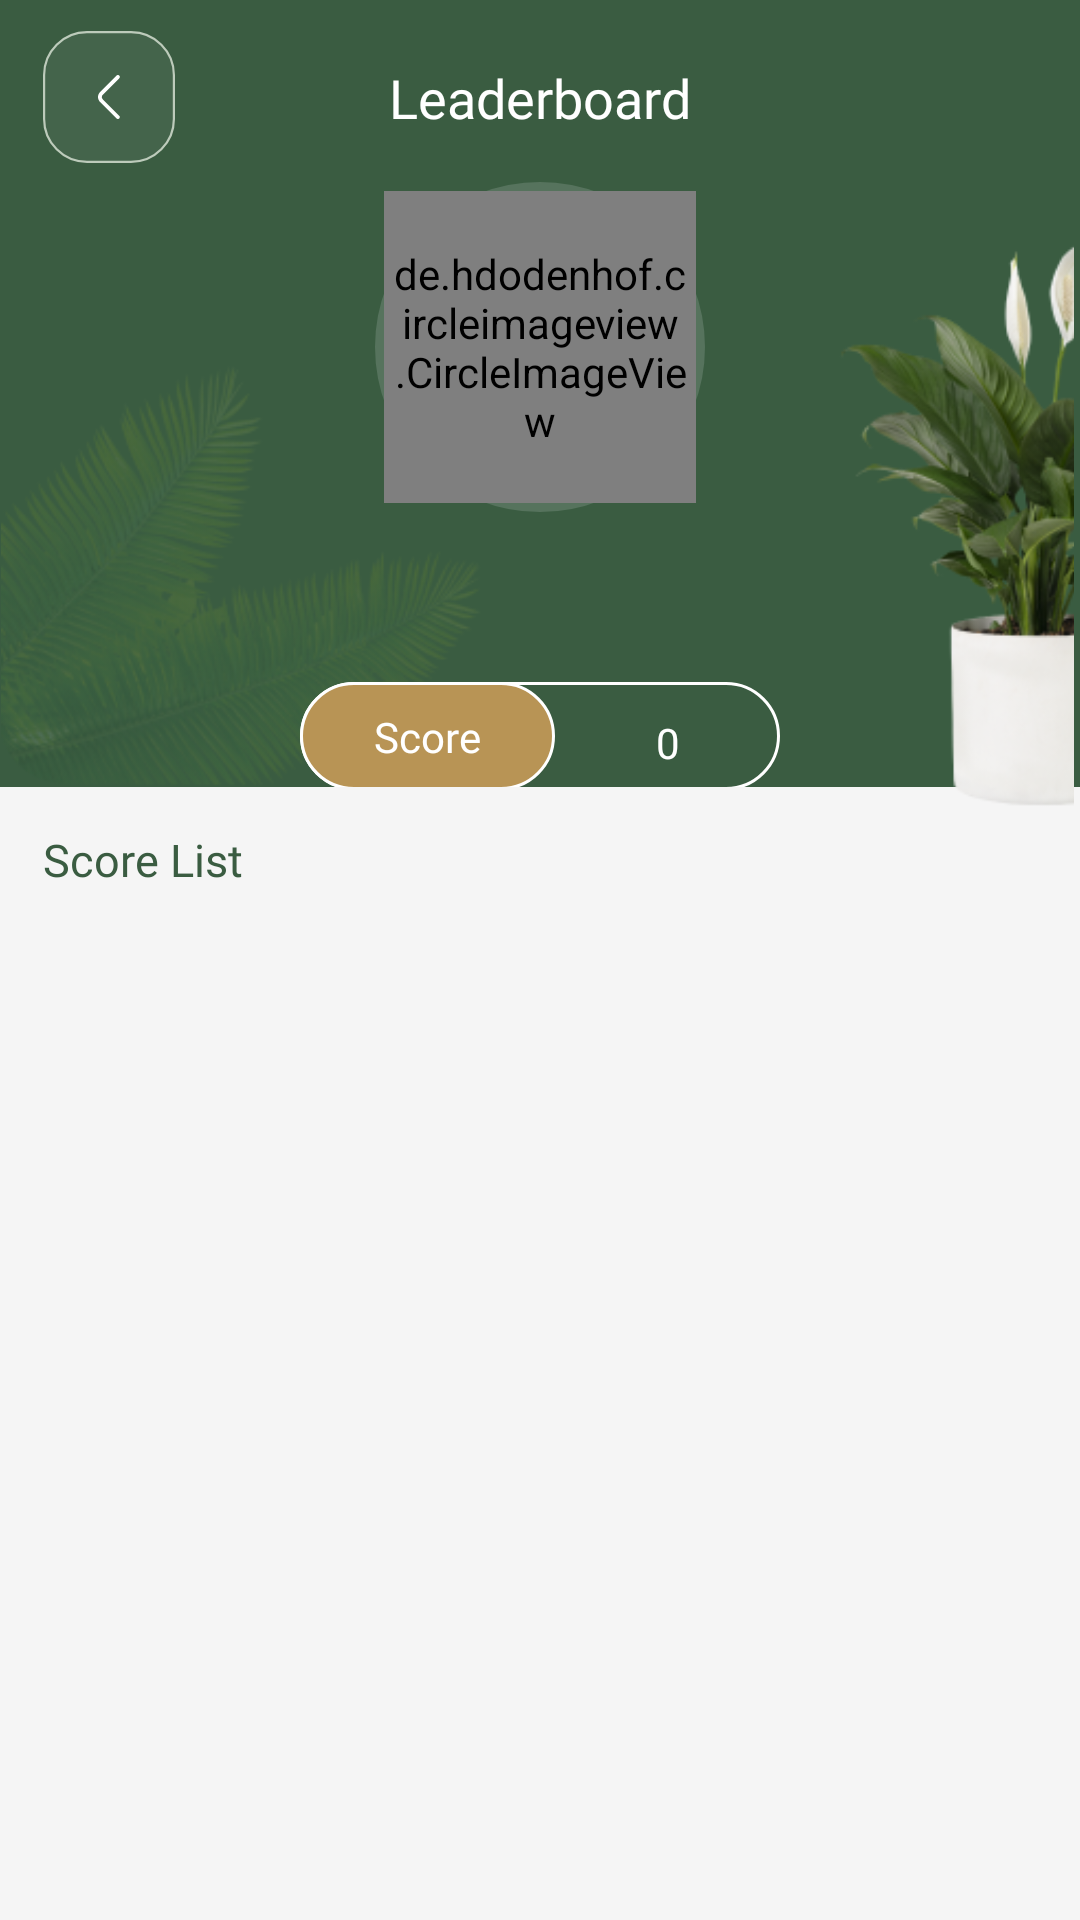

The Android layout XML behind this screen, and the referenced resources:
<!-- AndroidManifest.xml: application theme Theme.Harho -->
<!-- res/layout/fragment_leaderboard.xml -->
<?xml version="1.0" encoding="utf-8"?>
<layout xmlns:android="http://schemas.android.com/apk/res/android"
    xmlns:app="http://schemas.android.com/apk/res-auto"
    xmlns:tools="http://schemas.android.com/tools">

    <data>
        <variable
            name="onClick"
            type="android.view.View.OnClickListener" />

    </data>

    <androidx.constraintlayout.widget.ConstraintLayout
        android:layout_width="match_parent"
        android:layout_height="match_parent"
        android:background="#F5F5F5"
        tools:context=".views.fragment.LeaderBoardFragment">

        <androidx.constraintlayout.widget.ConstraintLayout
            android:id="@+id/clTopGreen"
            android:layout_width="0dp"
            android:layout_height="0dp"
            android:background="@drawable/leaderboard_green_bg"
            app:layout_constraintBottom_toBottomOf="@id/guideline_green_layout"
            app:layout_constraintEnd_toEndOf="parent"
            app:layout_constraintStart_toStartOf="parent"
            app:layout_constraintTop_toTopOf="parent">

            <ImageView
                android:layout_width="200dp"
                android:layout_height="200dp"
                android:src="@drawable/leaderboard_wing"
                app:layout_constraintBottom_toBottomOf="parent"
                app:layout_constraintStart_toStartOf="parent" />

            <ImageView
                android:id="@+id/ivBack"
                android:onClick="@{onClick}"
                android:layout_width="wrap_content"
                android:layout_height="wrap_content"
                android:src="@drawable/back_green"
                android:layout_marginTop="@dimen/_10sdp"
                app:layout_constraintStart_toStartOf="@id/glstart"
                app:layout_constraintTop_toTopOf="@id/glTop" />

            <TextView
                android:id="@+id/leaderboardTV"
                android:layout_width="wrap_content"
                android:layout_height="wrap_content"
                android:fontFamily="@font/poppins_bold"
                android:text="@string/leaderboard"
                android:textColor="@color/white"
                android:textSize="18sp"
                app:layout_constraintBottom_toBottomOf="@id/ivBack"
                app:layout_constraintEnd_toEndOf="parent"
                app:layout_constraintStart_toStartOf="parent"
                app:layout_constraintTop_toTopOf="@id/ivBack" />

            <androidx.constraintlayout.widget.ConstraintLayout
                android:id="@+id/ClProfileImg"
                android:layout_width="110dp"
                android:layout_height="110dp"
                android:layout_marginTop="16dp"
                android:background="@drawable/profile_img_bg"
                app:layout_constraintEnd_toEndOf="parent"
                app:layout_constraintStart_toStartOf="parent"
                app:layout_constraintTop_toBottomOf="@id/leaderboardTV">

                <de.hdodenhof.circleimageview.CircleImageView
                    android:id="@+id/ivProfileImg"
                    android:layout_width="104dp"
                    android:layout_height="104dp"
                    app:civ_border_color="#69836e"
                    app:civ_border_width="6dp"
                    android:padding="3dp"
                    app:layout_constraintBottom_toBottomOf="parent"
                    app:layout_constraintEnd_toEndOf="parent"
                    app:layout_constraintStart_toStartOf="parent"
                    app:layout_constraintTop_toTopOf="parent" />

            </androidx.constraintlayout.widget.ConstraintLayout>

            <TextView
                android:id="@+id/userName"
                android:layout_width="wrap_content"
                android:layout_height="wrap_content"
                android:layout_marginTop="6dp"
                android:fontFamily="@font/poppins_bold"
                android:text=""
                android:textColor="@color/white"
                android:textSize="18sp"
                app:layout_constraintEnd_toEndOf="parent"
                app:layout_constraintStart_toStartOf="parent"
                app:layout_constraintTop_toBottomOf="@id/ClProfileImg" />

            <TextView
                android:id="@+id/userMail"
                android:layout_width="wrap_content"
                android:layout_height="wrap_content"
                android:layout_marginTop="4dp"
                android:fontFamily="@font/poppins_regular"
                android:text=""
                android:textColor="@color/white"
                app:layout_constraintEnd_toEndOf="parent"
                app:layout_constraintStart_toStartOf="parent"
                app:layout_constraintTop_toBottomOf="@+id/userName" />

            <androidx.constraintlayout.widget.ConstraintLayout
                android:layout_width="160dp"
                android:layout_height="36dp"
                android:background="@drawable/score_bg_white_stroke"
                android:layout_marginTop="8dp"
                app:layout_constraintBottom_toBottomOf="parent"
                android:layout_marginBottom="4dp"
                app:layout_constraintEnd_toEndOf="parent"
                app:layout_constraintStart_toStartOf="parent"
                app:layout_constraintTop_toBottomOf="@+id/userMail">

                <androidx.constraintlayout.widget.ConstraintLayout
                    android:id="@+id/clScore"
                    android:layout_width="85dp"
                    android:layout_height="match_parent"
                    android:layout_weight="1"
                    android:background="@drawable/score_orange_bg"
                    android:padding="6dp"
                    app:layout_constraintStart_toStartOf="parent">

                    <TextView
                        android:layout_width="wrap_content"
                        android:layout_height="wrap_content"
                        android:fontFamily="@font/poppins_bold"
                        android:text="Score"
                        android:textColor="@color/white"
                        app:layout_constraintBottom_toBottomOf="parent"
                        app:layout_constraintEnd_toEndOf="parent"
                        app:layout_constraintStart_toStartOf="parent"
                        app:layout_constraintTop_toTopOf="parent" />
                </androidx.constraintlayout.widget.ConstraintLayout>

                <TextView
                    android:id="@+id/scoreVal"
                    android:layout_width="wrap_content"
                    android:layout_height="wrap_content"
                    android:layout_marginTop="4dp"
                    android:fontFamily="@font/poppins_bold"
                    android:text="@string/_0"
                    android:textColor="@color/white"
                    app:layout_constraintBottom_toBottomOf="parent"
                    app:layout_constraintEnd_toEndOf="parent"
                    app:layout_constraintStart_toEndOf="@+id/clScore"
                    app:layout_constraintTop_toTopOf="parent" />
            </androidx.constraintlayout.widget.ConstraintLayout>

            <androidx.constraintlayout.widget.Guideline
                android:id="@+id/glstart"
                android:layout_width="wrap_content"
                android:layout_height="wrap_content"
                android:orientation="vertical"
                app:layout_constraintGuide_percent="0.04" />

            <androidx.constraintlayout.widget.Guideline
                android:id="@+id/glTop"
                android:layout_width="wrap_content"
                android:layout_height="wrap_content"
                android:orientation="horizontal"
                app:layout_constraintGuide_percent="0.04" />
        </androidx.constraintlayout.widget.ConstraintLayout>

        <ImageView
            android:layout_width="150dp"
            android:layout_height="200dp"
            android:layout_marginEnd="-30sp"
            android:layout_marginBottom="-12dp"
            android:src="@drawable/pot"
            app:layout_constraintBottom_toBottomOf="@id/guideline_green_layout"
            app:layout_constraintEnd_toEndOf="parent" />

        <TextView
            android:id="@+id/scorelistTv"
            style="@style/greenTextAppearance"
            android:layout_width="wrap_content"
            android:layout_height="wrap_content"
            android:layout_marginTop="14dp"
            android:text="@string/score_list"
            android:textSize="15sp"
            app:layout_constraintStart_toStartOf="@id/guideline_start"
            app:layout_constraintTop_toBottomOf="@id/clTopGreen" />

        <androidx.recyclerview.widget.RecyclerView
            android:id="@+id/rvScorelist"
            android:layout_width="0dp"
            android:layout_height="0dp"
            app:layoutManager="androidx.recyclerview.widget.LinearLayoutManager"
            android:orientation="vertical"
            android:nestedScrollingEnabled="false"
            app:layout_constraintBottom_toBottomOf="parent"
            android:layout_marginBottom="12dp"
            app:layout_constraintEnd_toEndOf="@id/guideline_end"
            app:layout_constraintStart_toStartOf="@id/guideline_start"
            app:layout_constraintTop_toBottomOf="@+id/scorelistTv"
            tools:listitem="@layout/score_list_item_design" />

        
        
        
        
        
        
        
        
        

        <androidx.constraintlayout.widget.Guideline
            android:id="@+id/guideline_green_layout"
            android:layout_width="wrap_content"
            android:layout_height="wrap_content"
            android:orientation="horizontal"
            app:layout_constraintGuide_percent="0.41" />


        <androidx.constraintlayout.widget.Guideline
            android:id="@+id/guideline_start"
            android:layout_width="wrap_content"
            android:layout_height="wrap_content"
            android:orientation="vertical"
            app:layout_constraintGuide_percent="0.04"

            />

        <androidx.constraintlayout.widget.Guideline
            android:id="@+id/guideline_end"
            android:layout_width="wrap_content"
            android:layout_height="wrap_content"
            android:orientation="vertical"
            app:layout_constraintGuide_percent="0.96" />


    </androidx.constraintlayout.widget.ConstraintLayout>
</layout>
<!-- res/layout/score_list_item_design.xml (included above) -->
<?xml version="1.0" encoding="utf-8"?>
<layout xmlns:android="http://schemas.android.com/apk/res/android"
    xmlns:app="http://schemas.android.com/apk/res-auto">

    <data>

    </data>

    <androidx.constraintlayout.widget.ConstraintLayout
        android:layout_width="match_parent"
        android:layout_height="wrap_content"
        android:layout_marginTop="12dp">

        <androidx.constraintlayout.widget.ConstraintLayout
            android:layout_width="match_parent"
            android:layout_height="48dp"
            app:layout_constraintStart_toStartOf="parent"
            app:layout_constraintEnd_toEndOf="parent"
            android:background="@drawable/green_score_list_bg"
            app:layout_constraintTop_toTopOf="parent"
            android:id="@+id/clBg">

            <androidx.constraintlayout.widget.ConstraintLayout
                android:id="@+id/ClNos"
                android:layout_width="34dp"
                android:layout_height="34dp"
                android:layout_marginStart="12dp"
                android:background="@drawable/green_circle"
                app:layout_constraintStart_toStartOf="parent"
                app:layout_constraintTop_toTopOf="parent"
                app:layout_constraintBottom_toBottomOf="parent">

                <TextView

                    android:layout_width="wrap_content"
                    android:layout_height="wrap_content"
                    android:text=""
                    android:fontFamily="@font/poppins_bold"
                    android:id="@+id/tvCount"
                    android:textColor="@color/white"
                    app:layout_constraintBottom_toBottomOf="parent"
                    app:layout_constraintEnd_toEndOf="parent"
                    app:layout_constraintStart_toStartOf="parent"
                    app:layout_constraintTop_toTopOf="parent" />
            </androidx.constraintlayout.widget.ConstraintLayout>

            <androidx.constraintlayout.widget.ConstraintLayout
                android:layout_width="0dp"
                android:layout_height="match_parent"
                app:layout_constraintStart_toEndOf="@+id/ClNos"
                android:layout_marginStart="4dp"
                android:id="@+id/ClWhite"
                app:layout_constraintEnd_toEndOf="parent"
                android:background="@drawable/white_background_shape">

                <TextView
                    android:id="@+id/tvName"
                    android:layout_width="wrap_content"
                    android:layout_height="wrap_content"
                    app:layout_constraintStart_toStartOf="parent"
                    app:layout_constraintTop_toTopOf="parent"
                    app:layout_constraintBottom_toBottomOf="parent"
                    android:layout_marginStart="18dp"
                    android:fontFamily="@font/poppins_regular"
                    android:textColor="@color/leaderBoardlistText"
                    android:text=""
                    android:textSize="16sp" />

                <TextView
                    android:id="@+id/tvScore"
                    android:layout_width="wrap_content"
                    android:layout_height="wrap_content"
                    app:layout_constraintEnd_toEndOf="parent"
                    app:layout_constraintTop_toTopOf="parent"
                    app:layout_constraintBottom_toBottomOf="parent"
                    android:layout_marginEnd="18dp"
                    android:fontFamily="@font/poppins_bold"
                    android:textColor="@color/orangeColor"
                    android:text=""
                    android:textSize="16sp" />
            </androidx.constraintlayout.widget.ConstraintLayout>

        </androidx.constraintlayout.widget.ConstraintLayout>


    </androidx.constraintlayout.widget.ConstraintLayout>
</layout>
<!-- resources referenced by this layout -->
<resources>
  <color name="leaderBoardlistText">#6A6A6A</color>
  <color name="orangeColor">#B89455</color>
  <color name="white">#FFFFFFFF</color>
  <!-- drawable green_circle (drawable) -->
  <?xml version="1.0" encoding="utf-8"?>
  <shape xmlns:android="http://schemas.android.com/apk/res/android"
      android:shape="oval">
      <solid
          android:color="@color/lightGreenBg"/>
  </shape>
  <!-- drawable green_score_list_bg (drawable) -->
  <?xml version="1.0" encoding="utf-8"?>
  <shape xmlns:android="http://schemas.android.com/apk/res/android"
      android:shape="rectangle"
      >
  
      <corners
          android:radius="30dp"
          />
      <solid
          android:color="@color/darkGreenText"
          />
  
  
  </shape>
  <!-- drawable leaderboard_green_bg (drawable) -->
  <?xml version="1.0" encoding="utf-8"?>
  <shape xmlns:android="http://schemas.android.com/apk/res/android">
      <solid  android:color="@color/darkGreenText"/>
      <corners  android:bottomLeftRadius="@dimen/_24sdp"
               android:bottomRightRadius="@dimen/_24sdp"
          />
  
  </shape>
  <!-- drawable profile_img_bg (drawable) -->
  <?xml version="1.0" encoding="utf-8"?>
  <shape xmlns:android="http://schemas.android.com/apk/res/android"
      android:shape="oval"
      >
      <stroke
          android:width="6dp"
          android:color="#56735d"
          />
  
  </shape>
  <!-- drawable score_bg_white_stroke (drawable) -->
  <?xml version="1.0" encoding="utf-8"?>
  <shape xmlns:android="http://schemas.android.com/apk/res/android"
      android:shape="rectangle"
      >
      <corners android:radius="20dp" />
      <stroke android:width="1dp" android:color="@color/white" />
  
  </shape>
  <!-- drawable score_orange_bg (drawable) -->
  <?xml version="1.0" encoding="utf-8"?>
  <shape xmlns:android="http://schemas.android.com/apk/res/android"
      android:shape="rectangle"
      >
      <corners android:radius="20dp" />
      <stroke android:width="1dp" android:color="@color/white" />
      <solid android:color="@color/orangeColor"/>
  
  </shape>
  <!-- drawable white_background_shape (drawable) -->
  <?xml version="1.0" encoding="utf-8"?>
  <shape xmlns:android="http://schemas.android.com/apk/res/android"
      android:shape="rectangle"
      >
      <corners
          android:radius="30dp"
          />
      <stroke
          android:width="1dp"
          android:color="@color/darkGreenText"
          />
      <solid
          android:color="@color/white"
          />
  
  </shape>
  <string name="_0">0</string>
  <string name="leaderboard">Leaderboard</string>
  <string name="score_list">Score List</string>
  <style name="greenTextAppearance">
          <item name="android:textSize">24sp</item>
          <item name="android:textColor">@color/darkGreenText</item>
          <item name="android:fontFamily">@font/poppins_bold</item>
  
      </style>
  <style name="Theme.Harho" parent="Base.Theme.Harho" />
  <color name="lightGreenBg">#44644B</color>
  <color name="darkGreenText">#3A5C41</color>
  <style name="Base.Theme.Harho" parent="Theme.Material3.DayNight.NoActionBar">
          
           <item name="colorPrimary">#B89455</item>
          <item name="android:colorBackground">@color/white</item>
          <item name="android:windowIsTranslucent">true</item>
      </style>
</resources>
